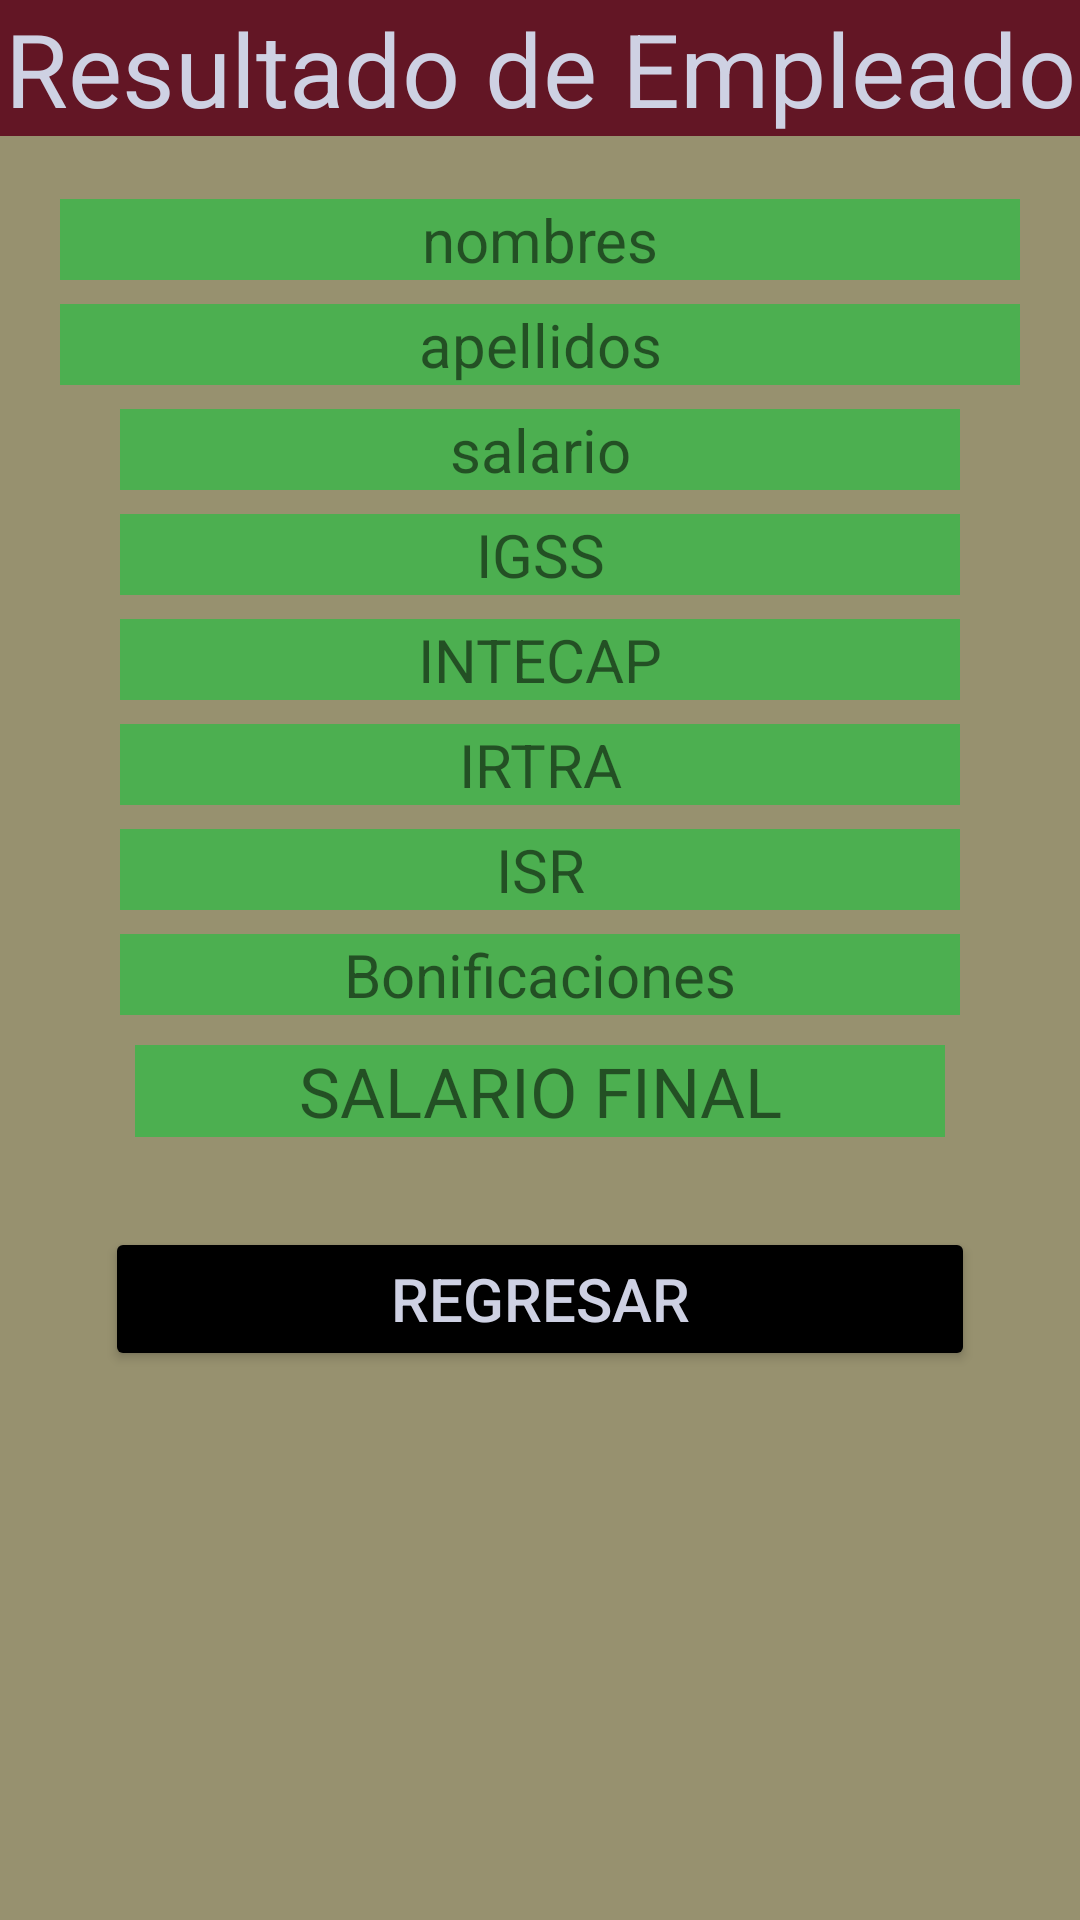

Reconstruct the res/layout file that produces this screen, plus the resources it refers to.
<!-- AndroidManifest.xml: application theme Theme.Prestaciones -->
<!-- res/layout/activity_main2.xml -->
<?xml version="1.0" encoding="utf-8"?>
<androidx.constraintlayout.widget.ConstraintLayout xmlns:android="http://schemas.android.com/apk/res/android"
    xmlns:app="http://schemas.android.com/apk/res-auto"
    xmlns:tools="http://schemas.android.com/tools"
    android:layout_width="match_parent"
    android:layout_height="match_parent"
    android:background="#97916F"
    android:orientation="vertical"
    tools:context=".MainActivity2">

    <TextView
        android:id="@+id/textView5"
        android:layout_width="match_parent"
        android:layout_height="wrap_content"
        android:background="#631625"
        android:text="Resultado de Empleado"
        android:textAlignment="center"
        android:textColor="#CED1E3"
        android:textSize="34sp"
        tools:ignore="MissingConstraints" />

    <androidx.appcompat.widget.LinearLayoutCompat
        android:layout_width="match_parent"
        android:layout_height="wrap_content"
        android:layout_marginTop="8dp"
        android:orientation="horizontal"
        app:layout_constraintTop_toBottomOf="@+id/textView5"
        tools:ignore="MissingConstraints"
        tools:layout_editor_absoluteX="16dp">

        <androidx.appcompat.widget.LinearLayoutCompat
            android:layout_width="match_parent"
            android:layout_height="wrap_content"
            android:orientation="vertical">

            <TextView
                android:id="@+id/t1"
                android:layout_width="match_parent"
                android:layout_height="wrap_content"
                android:layout_marginLeft="20dp"
                android:layout_marginTop="13dp"
                android:layout_marginRight="20dp"
                android:background="#4CAF50"
                android:text="@string/etname2"
                android:textAlignment="center"
                android:textSize="20sp" />

            <TextView
                android:id="@+id/t2"
                android:layout_width="match_parent"
                android:layout_height="wrap_content"
                android:layout_marginLeft="20dp"
                android:layout_marginTop="8dp"
                android:layout_marginRight="20dp"
                android:background="#4CAF50"
                android:text="@string/apelli2"
                android:textAlignment="center"
                android:textSize="20sp" />

            <TextView
                android:id="@+id/t3"
                android:layout_width="match_parent"
                android:layout_height="wrap_content"
                android:layout_marginLeft="40dp"
                android:layout_marginTop="8dp"
                android:layout_marginRight="40dp"
                android:background="#4CAF50"
                android:text="@string/salar2"
                android:textAlignment="center"
                android:textSize="20sp" />

            <TextView
                android:id="@+id/t4"
                android:layout_width="match_parent"
                android:layout_height="wrap_content"
                android:layout_marginLeft="40dp"
                android:layout_marginTop="8dp"
                android:layout_marginRight="40dp"
                android:background="#4CAF50"
                android:text="@string/IGSS"
                android:textAlignment="center"
                android:textSize="20sp" />

            <TextView
                android:id="@+id/t5"
                android:layout_width="match_parent"
                android:layout_height="wrap_content"
                android:layout_marginLeft="40dp"
                android:layout_marginTop="8dp"
                android:layout_marginRight="40dp"
                android:background="#4CAF50"
                android:text="@string/INTECAP"
                android:textAlignment="center"
                android:textSize="20sp" />

            <TextView
                android:id="@+id/t6"
                android:layout_width="match_parent"
                android:layout_height="wrap_content"
                android:layout_marginLeft="40dp"
                android:layout_marginTop="8dp"
                android:layout_marginRight="40dp"
                android:background="#4CAF50"
                android:text="@string/IRTRA"
                android:textAlignment="center"
                android:textSize="20sp" />

            <TextView
                android:id="@+id/t7"
                android:layout_width="match_parent"
                android:layout_height="wrap_content"
                android:layout_marginLeft="40dp"
                android:layout_marginTop="8dp"
                android:layout_marginRight="40dp"
                android:background="#4CAF50"
                android:text="@string/ISR"
                android:textAlignment="center"
                android:textSize="20sp" />

            <TextView
                android:id="@+id/t9"
                android:layout_width="match_parent"
                android:layout_height="wrap_content"
                android:layout_marginLeft="40dp"
                android:layout_marginTop="8dp"
                android:layout_marginRight="40dp"
                android:background="#4CAF50"
                android:text="@string/Bonoficaciones"
                android:textAlignment="center"
                android:textSize="20sp" />

            <TextView
                android:id="@+id/t8"
                android:layout_width="match_parent"
                android:layout_height="wrap_content"
                android:layout_marginLeft="45dp"
                android:layout_marginTop="10dp"
                android:layout_marginRight="45dp"
                android:background="#4CAF50"
                android:text="@string/salarfinal"
                android:textAlignment="center"
                android:textSize="23sp" />


            <Button
                android:id="@+id/rbot"
                android:layout_width="match_parent"
                android:layout_height="wrap_content"
                android:layout_marginLeft="35dp"
                android:layout_marginTop="30dp"
                android:layout_marginRight="35dp"
                android:backgroundTint="@color/black"
                android:onClick="REGRESAR"
                android:text="@string/botonregresa"
                android:textColor="#CED1E3"
                android:textSize="20sp" />


        </androidx.appcompat.widget.LinearLayoutCompat>


    </androidx.appcompat.widget.LinearLayoutCompat>

</androidx.constraintlayout.widget.ConstraintLayout>
<!-- resources referenced by this layout -->
<resources>
  <string name="Bonoficaciones">Bonificaciones</string>
  <string name="IGSS">IGSS</string>
  <string name="INTECAP">INTECAP</string>
  <string name="IRTRA">IRTRA</string>
  <string name="ISR">ISR</string>
  <string name="apelli2">apellidos</string>
  <string name="botonregresa">REGRESAR</string>
  <string name="etname2">nombres</string>
  <string name="salar2">salario</string>
  <string name="salarfinal">SALARIO FINAL</string>
  <style name="Theme.Prestaciones" parent="Theme.MaterialComponents.DayNight.DarkActionBar">
          
          <item name="colorPrimary">@color/purple_500</item>
          <item name="colorPrimaryVariant">@color/purple_700</item>
          <item name="colorOnPrimary">@color/white</item>
          
          <item name="colorSecondary">@color/teal_200</item>
          <item name="colorSecondaryVariant">@color/teal_700</item>
          <item name="colorOnSecondary">@color/black</item>
          
          <item name="android:statusBarColor" tools:targetApi="l">?attr/colorPrimaryVariant</item>
          
      </style>
  <!-- not gathered from this repository: default colours our renderer supplied (Android Studio template values) -->
  <color name="purple_500">#FF6200EE</color>
  <color name="purple_700">#FF3700B3</color>
  <color name="teal_200">#FF03DAC5</color>
  <color name="teal_700">#FF018786</color>
  <color name="black">#FF000000</color>
  <color name="white">#FFFFFFFF</color>
</resources>
